Run: headless pygame with SDL's dummy video driver; simulated clock (each Clock.tick advances the game by its frame time, no real sleeping); random seed 0; keys injected as events and as key.get_pressed() state; mouse plan: one left click at the window centre at the start of phase 2, then a move to the lower-right quarter at the start of phase 3.
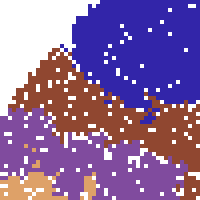
Frame 1 of 4 · flips 1–60 · no input
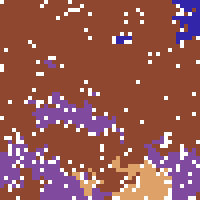
Frame 2 of 4 · flips 61–180 · clicked the window centre · tapped SPACE, RETURN · held RIGHT (→), D
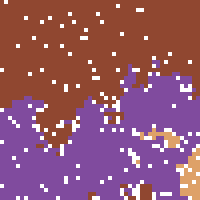
Frame 3 of 4 · flips 181–300 · moved the mouse to the lower-right quarter · held DOWN (↓), S
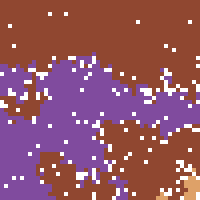
Frame 4 of 4 · flips 301–420 · held LEFT (←), A, UP (↑), W

The pygame program that drew these frames:

#Madison Miatke
#Color-Wars
# An experiment with cellular automata with original rules, proving to create emergent properties that are quite unexpected

import random
import contextlib
with contextlib.redirect_stdout(None):
    import pygame
    import pygame.gfxdraw
    
#System Variables -- Change to see different outcomes!
width=50
height=50
numPop=5
startingStrength=15
maxUpMutation=3
maxDownMutation=3

#Tracking variables
totalStrength=0
totalCells=0 

#Grid Setup
grid=[]
for i in range(height):
    grid.append([0]*width)

#Create populations with random starting locations -- done so locations are all unique
for i in range(numPop): #(pop ID, strength, age)
    x=random.randrange(i,width,numPop)
    y=random.randrange(i,height,numPop)
    grid[y][x]=(i,random.randrange(0, 15),0)

#Assign colors population ID using index of colors array
colors=[]
for i in range(numPop):
    colors.append((random.randrange(0, 256),random.randrange(0, 256),random.randrange(0, 256)))


#create display width height 4 times larger because cells are 4 by 4 pixels
display_width = width*4
display_height = height*4

#initialize pygame environement
pygame.init()
systemDisplay = pygame.display.set_mode((display_width,display_height))
pygame.display.set_caption('Cellular Automata')
s = pygame.Surface(systemDisplay.get_size(), pygame.SRCALPHA, 32)
clock = pygame.time.Clock()
crashed = False

#system loop
while not crashed:
    #loop through cells
    for y in range(len(grid)):
        for x in range(len(grid[y])):
            if grid[y][x]!=0: #if cell is not empty perform rules
                nx=x
                ny=y
                #reproduce
                direction=random.randrange(0, 4)
                if direction==0: #right
                    nx+=1
                elif direction==1: #left
                    nx-=1
                elif direction==2: #ups
                    ny-=1
                elif direction==3: #down
                    ny+=1
                if nx >= 0 and ny >= 0 and nx < width and ny < height:
                    newStrength=grid[y][x][1]+random.randrange(-maxDownMutation,maxUpMutation+1)
                    if grid[ny][nx]==0:
                        grid[ny][nx]=(grid[y][x][0],newStrength,0)
                    elif grid[ny][nx][0]!=grid[y][x][0]:
                        #fight
                        if grid[ny][nx][1]<newStrength:
                            grid[ny][nx]=(grid[y][x][0],newStrength,0)
                        if grid[ny][nx][1]>newStrength:
                            grid[ny][nx]=(grid[y][x][0],grid[ny][nx][2]-newStrength,0)                        
                        else:
                            grid[ny][nx]=0
                #age
                if grid[y][x][1] < grid[y][x][2]:
                    grid[y][x]=0
                else:
                    grid[y][x]=(grid[y][x][0],grid[y][x][1],grid[y][x][2]+1)
    
    #click to add population feature -- with obe checking
    for event in pygame.event.get():
        if event.type == pygame.QUIT:
            crashed = True
        if event.type == pygame.MOUSEBUTTONDOWN:
            loc=pygame.mouse.get_pos()
            for x in range(-1,2):
                newX=int(loc[0]/4)+x
                if newX < width and newX > -1:                    
                    for y in range(-1,2):
                        strength=-1
                        newY=int(loc[1]/4)+y
                        if newY < height and newY > -1:
                            if grid[newY][newX]!=0:
                                strength=grid[newY][newX][1]+2
                            else:
                                strength=1
                        if strength > -1:
                            grid[newY][newX]=(numPop,strength,0)
            numPop+=1                
            colors.append((random.randrange(0, 256),random.randrange(0, 256),random.randrange(0, 256)))
    
    #draw populations onto screen
    systemDisplay.fill((255,255,255))
    for y in range(len(grid)):
        for x in range(len(grid[y])):
            if grid[y][x] != 0:
                pygame.gfxdraw.box(pygame.display.get_surface(), pygame.Rect(x*4,y*4,4,4), colors[grid[y][x][0]])
    pygame.display.update()
    
    clock.tick(60)
